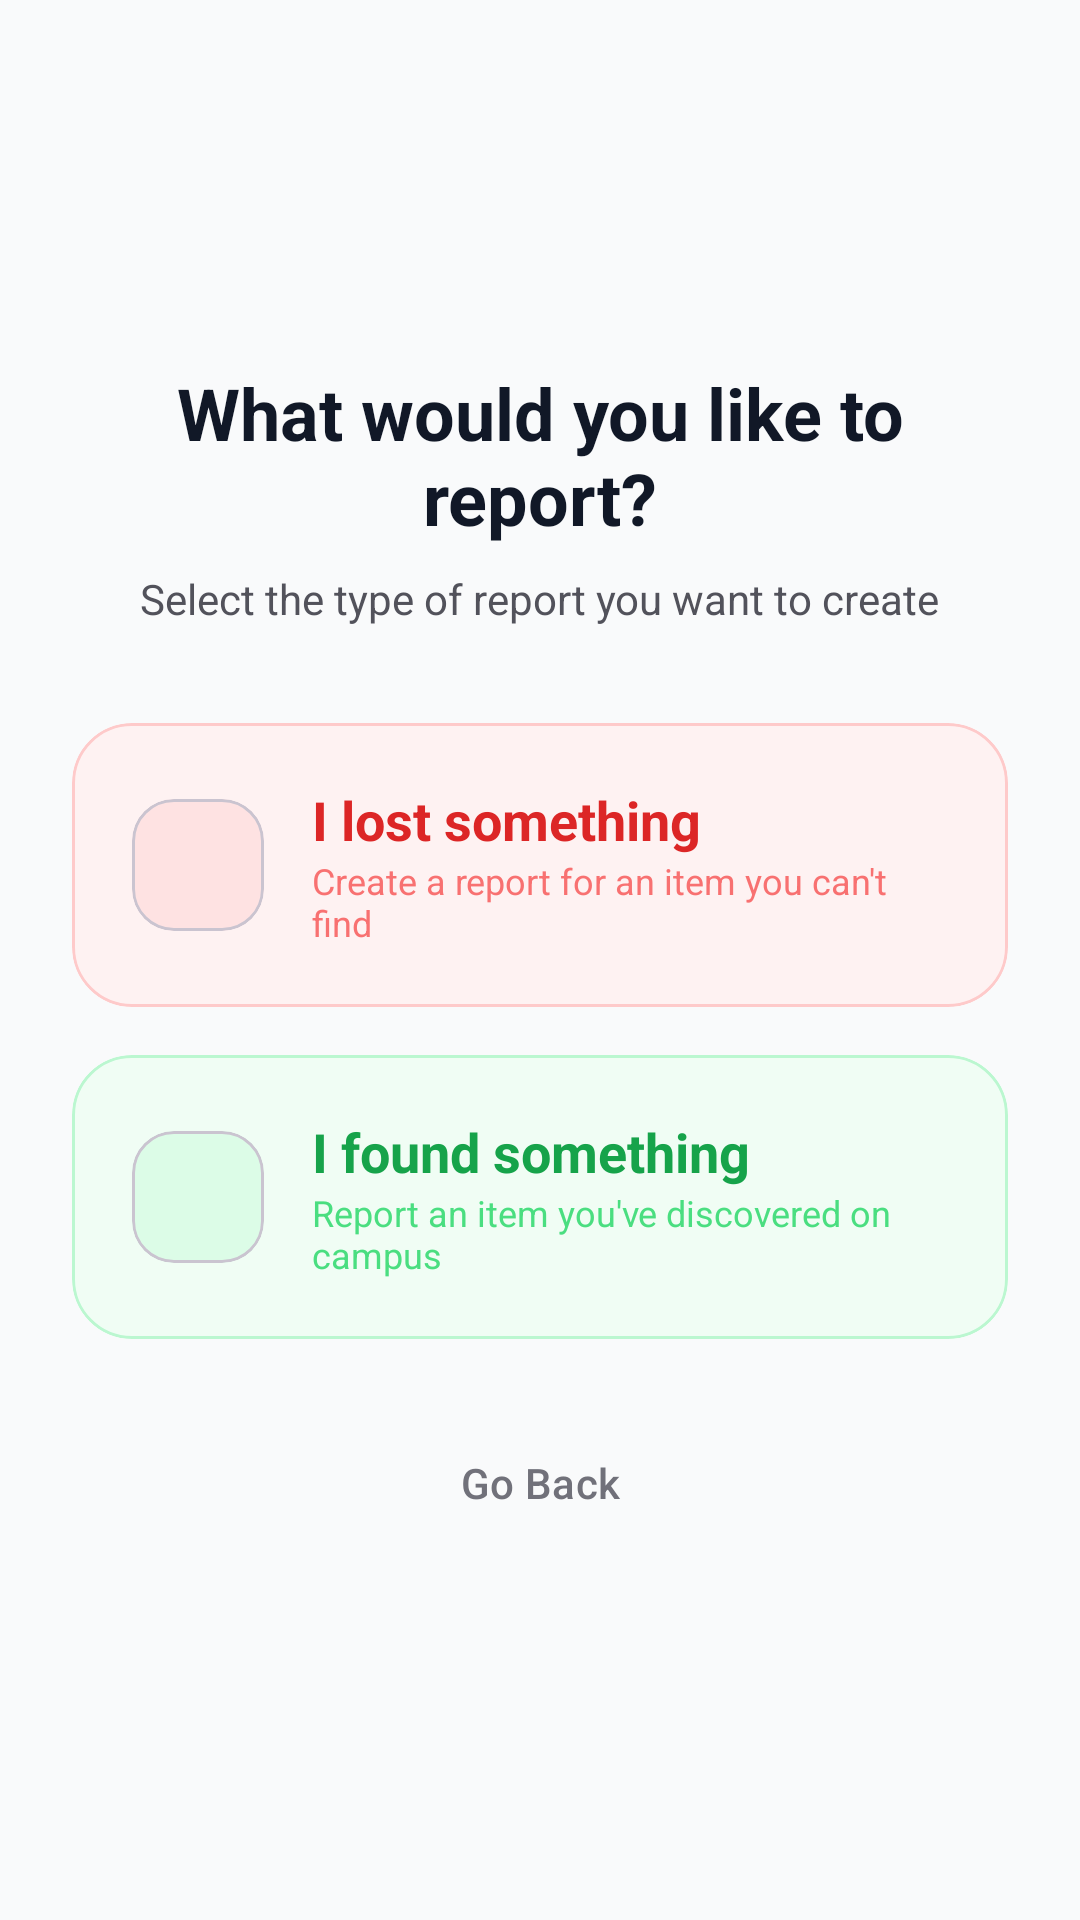

This screen was rendered from an Android layout file. Write that file and the resources it references.
<!-- AndroidManifest.xml: application theme Theme.FindIt -->
<!-- res/layout/fragment_report_type.xml -->
<?xml version="1.0" encoding="utf-8"?>
<LinearLayout xmlns:android="http://schemas.android.com/apk/res/android"
    xmlns:app="http://schemas.android.com/apk/res-auto"
    android:layout_width="match_parent"
    android:layout_height="match_parent"
    android:background="@color/gray_50"
    android:gravity="center"
    android:orientation="vertical"
    android:padding="24dp">

    <TextView
        android:layout_width="wrap_content"
        android:layout_height="wrap_content"
        android:text="What would you like to report?"
        android:textColor="@color/gray_900"
        android:textSize="24sp"
        android:textStyle="bold"
        android:gravity="center" />

    <TextView
        android:layout_width="wrap_content"
        android:layout_height="wrap_content"
        android:layout_marginTop="8dp"
        android:text="Select the type of report you want to create"
        android:textColor="@color/gray_500"
        android:textSize="14sp"
        android:gravity="center" />

    <com.google.android.material.card.MaterialCardView
        android:id="@+id/lost_type_card"
        android:layout_width="match_parent"
        android:layout_height="wrap_content"
        android:layout_marginTop="32dp"
        android:clickable="true"
        android:focusable="true"
        app:cardBackgroundColor="@color/red_50"
        app:cardCornerRadius="20dp"
        app:cardElevation="0dp"
        app:strokeColor="@color/red_200"
        app:strokeWidth="1dp">

        <LinearLayout
            android:layout_width="match_parent"
            android:layout_height="wrap_content"
            android:orientation="horizontal"
            android:padding="20dp"
            android:gravity="center_vertical">

            <com.google.android.material.card.MaterialCardView
                android:layout_width="44dp"
                android:layout_height="44dp"
                app:cardBackgroundColor="@color/red_100"
                app:cardCornerRadius="14dp"
                app:cardElevation="0dp">

                <ImageView
                    android:layout_width="22dp"
                    android:layout_height="22dp"
                    android:layout_gravity="center"
                    android:contentDescription="@string/report_lost_icon"
                    android:src="@drawable/ic_close"
                    app:tint="@color/red_600" />
            </com.google.android.material.card.MaterialCardView>

            <LinearLayout
                android:layout_width="0dp"
                android:layout_height="wrap_content"
                android:layout_marginStart="16dp"
                android:layout_weight="1"
                android:orientation="vertical">

                <TextView
                    android:layout_width="wrap_content"
                    android:layout_height="wrap_content"
                    android:text="I lost something"
                    android:textColor="@color/red_600"
                    android:textSize="18sp"
                    android:textStyle="bold" />

                <TextView
                    android:layout_width="wrap_content"
                    android:layout_height="wrap_content"
                    android:text="Create a report for an item you can't find"
                    android:textColor="@color/red_400"
                    android:textSize="12sp" />
            </LinearLayout>
        </LinearLayout>
    </com.google.android.material.card.MaterialCardView>

    <com.google.android.material.card.MaterialCardView
        android:id="@+id/found_type_card"
        android:layout_width="match_parent"
        android:layout_height="wrap_content"
        android:layout_marginTop="16dp"
        android:clickable="true"
        android:focusable="true"
        app:cardBackgroundColor="@color/green_50"
        app:cardCornerRadius="20dp"
        app:cardElevation="0dp"
        app:strokeColor="@color/green_200"
        app:strokeWidth="1dp">

        <LinearLayout
            android:layout_width="match_parent"
            android:layout_height="wrap_content"
            android:orientation="horizontal"
            android:padding="20dp"
            android:gravity="center_vertical">

            <com.google.android.material.card.MaterialCardView
                android:layout_width="44dp"
                android:layout_height="44dp"
                app:cardBackgroundColor="@color/green_100"
                app:cardCornerRadius="14dp"
                app:cardElevation="0dp">

                <ImageView
                    android:layout_width="22dp"
                    android:layout_height="22dp"
                    android:layout_gravity="center"
                    android:contentDescription="@string/report_found_icon"
                    android:src="@drawable/ic_check"
                    app:tint="@color/green_700" />
            </com.google.android.material.card.MaterialCardView>

            <LinearLayout
                android:layout_width="0dp"
                android:layout_height="wrap_content"
                android:layout_marginStart="16dp"
                android:layout_weight="1"
                android:orientation="vertical">

                <TextView
                    android:layout_width="wrap_content"
                    android:layout_height="wrap_content"
                    android:text="I found something"
                    android:textColor="@color/green_600"
                    android:textSize="18sp"
                    android:textStyle="bold" />

                <TextView
                    android:layout_width="wrap_content"
                    android:layout_height="wrap_content"
                    android:text="Report an item you've discovered on campus"
                    android:textColor="@color/green_400"
                    android:textSize="12sp" />
            </LinearLayout>
        </LinearLayout>
    </com.google.android.material.card.MaterialCardView>

    <com.google.android.material.button.MaterialButton
        android:id="@+id/cancel_button"
        style="@style/Widget.Material3.Button.TextButton"
        android:layout_width="wrap_content"
        android:layout_height="wrap_content"
        android:layout_marginTop="24dp"
        android:text="Go Back"
        android:textColor="@color/gray_400" />

</LinearLayout>
<!-- resources referenced by this layout -->
<resources>
  <color name="gray_400">#71717A</color>
  <color name="gray_50">#F9FAFB</color>
  <color name="gray_500">#52525B</color>
  <color name="gray_900">#111827</color>
  <color name="green_100">#DCFCE7</color>
  <color name="green_200">#BBF7D0</color>
  <color name="green_400">#4ADE80</color>
  <color name="green_50">#F0FDF4</color>
  <color name="green_600">#16A34A</color>
  <color name="green_700">#15803D</color>
  <color name="red_100">#FEE2E2</color>
  <color name="red_200">#FECACA</color>
  <color name="red_400">#F87171</color>
  <color name="red_50">#FEF2F2</color>
  <color name="red_600">#DC2626</color>
  <string name="report_found_icon">Report found</string>
  <string name="report_lost_icon">Report lost</string>
  <style name="Theme.FindIt" parent="Theme.Material3.DayNight.NoActionBar">
          
          <item name="colorPrimary">@color/violet_600</item>
          <item name="colorOnPrimary">@color/white</item>
          <item name="colorPrimaryContainer">@color/violet_100</item>
          <item name="colorOnPrimaryContainer">@color/violet_900</item>
  
          
          <item name="colorSecondary">@color/violet_400</item>
          <item name="colorOnSecondary">@color/white</item>
  
          
          <item name="android:statusBarColor">@android:color/transparent</item>
          <item name="android:windowLightStatusBar">true</item>
  
          
          <item name="android:windowBackground">@color/white</item>
  
          <item name="colorSurface">@color/white</item>
          <item name="colorOnSurface">@color/gray_900</item>
          <item name="colorSurfaceVariant">@color/gray_50</item>
          <item name="colorOnSurfaceVariant">@color/gray_500</item>
  
          <item name="colorError">@color/red_500</item>
          <item name="colorOnError">@color/white</item>
      </style>
  <color name="violet_600">#7C3AED</color>
  <color name="white">#FFFFFF</color>
  <color name="violet_100">#EDE9FE</color>
  <color name="violet_900">#4C1D95</color>
  <color name="violet_400">#A78BFA</color>
  <color name="red_500">#EF4444</color>
</resources>
